Labelled photos from "cnn_dataset", an image-classification folder in upputurisrilaxmi-ui/Project_ML. The possible labels are: crop, weed.

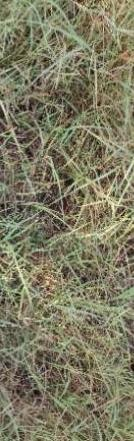
Label: weed

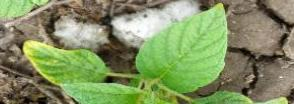
Label: crop

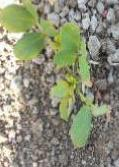
Label: weed

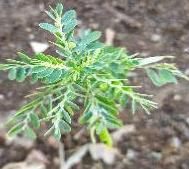
Label: weed

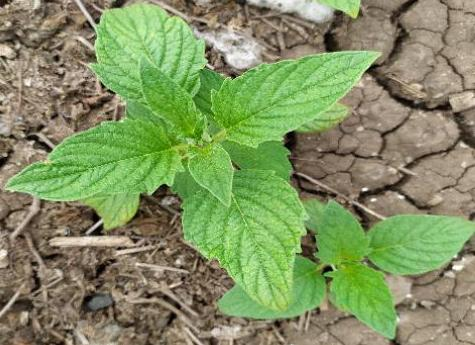
Label: crop

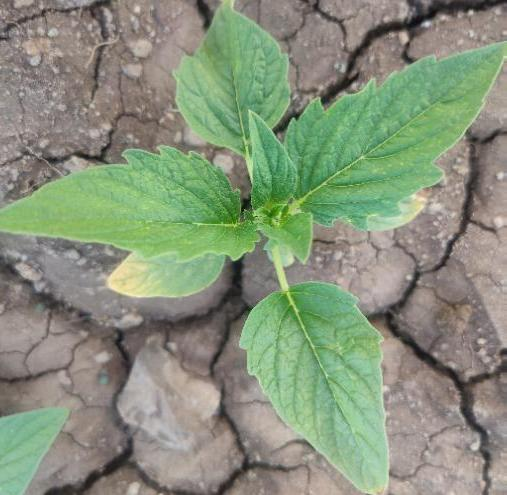
Label: crop
